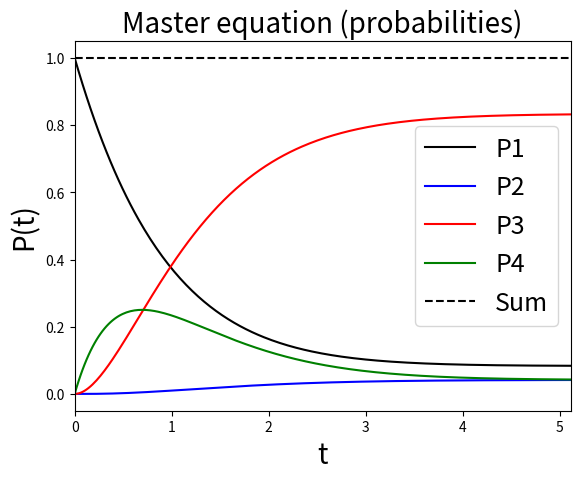

Here is the Python script that generated this plot:
import math
import numpy as np
import numpy.linalg as la
import matplotlib.pyplot as plt

# Transition weights
w_41 = 1.0
w_12 = 2.0
w_23 = 0.1
w_34 = 2.0

# Transition matrix
# for an arbitrarly large matrix sparse initialization is better
Gamma = np.zeros( (4, 4), dtype=float)
Gamma[0,0] = -w_41
Gamma[0,1] = w_12
Gamma[1,1] = -w_12
Gamma[1,2] = w_23
Gamma[2,2] = -w_23
Gamma[2,3] = w_34
Gamma[3,0] = w_41
Gamma[3,3] = -w_34

# Eigenvalues/eigenvectors
# the minimum eigenvale is set to zero to avoid numerical issues
Lambda, V = la.eig(Gamma)
Lambda[0] = 0.0

# Finding coefficients
p_0 = np.array([1.0, 0.0, 0.0, 0.0])
c = la.solve(V, p_0)

# Evaluating probabilities and time constant
idx = np.nonzero( np.abs( np.real(Lambda) ) )
tau_max = 1.0 / np.min( np.abs( np.real(Lambda[idx]) ) )
t = np.linspace(0, 7*tau_max, 250)
exp_l1t = np.exp( Lambda[1]*t )
exp_l2t = np.exp( Lambda[2]*t )
exp_l3t = np.exp( Lambda[3]*t )

p_1 = c[0]*V[0,0] + c[1]*exp_l1t*V[0,1] + \
    c[2]*exp_l2t*V[0,2] + c[3]*exp_l3t*V[0,3]
p_2 = c[0]*V[1,0] + c[1]*exp_l1t*V[1,1] + \
    c[2]*exp_l2t*V[1,2] + c[3]*exp_l3t*V[1,3]
p_3 = c[0]*V[2,0] + c[1]*exp_l1t*V[2,1] + \
    c[2]*exp_l2t*V[2,2] + c[3]*exp_l3t*V[2,3]
p_4 = c[0]*V[3,0] + c[1]*exp_l1t*V[3,1] + \
    c[2]*exp_l2t*V[3,2] + c[3]*exp_l3t*V[3,3]

sum_p = p_1+p_2+p_3+p_4

# Testing if the final state is indeed a vector of the
# null space of Gamma
p_inf = np.array( [p_1[-1], p_2[-1], p_3[-1], p_4[-1]] )
residue = np.dot(Gamma, p_inf)

# Print output
print("Final state:\n"+str(p_inf))
print("Residue:\n"+str(residue))

# Plotting
plt.plot(t, p_1, 'k-', label='P1')
plt.plot(t, p_2, 'b-', label='P2')
plt.plot(t, p_3, 'r-', label='P3')
plt.plot(t, p_4, 'g-', label='P4')
plt.plot(t, sum_p, 'k--', label='Sum')
plt.xlim([0, max(t)])
plt.xlabel('t', fontsize=20)
plt.ylabel('P(t)', fontsize=20)
plt.title('Master equation (probabilities)', fontsize=20)
plt.legend(prop=dict(size=18))
plt.show()
